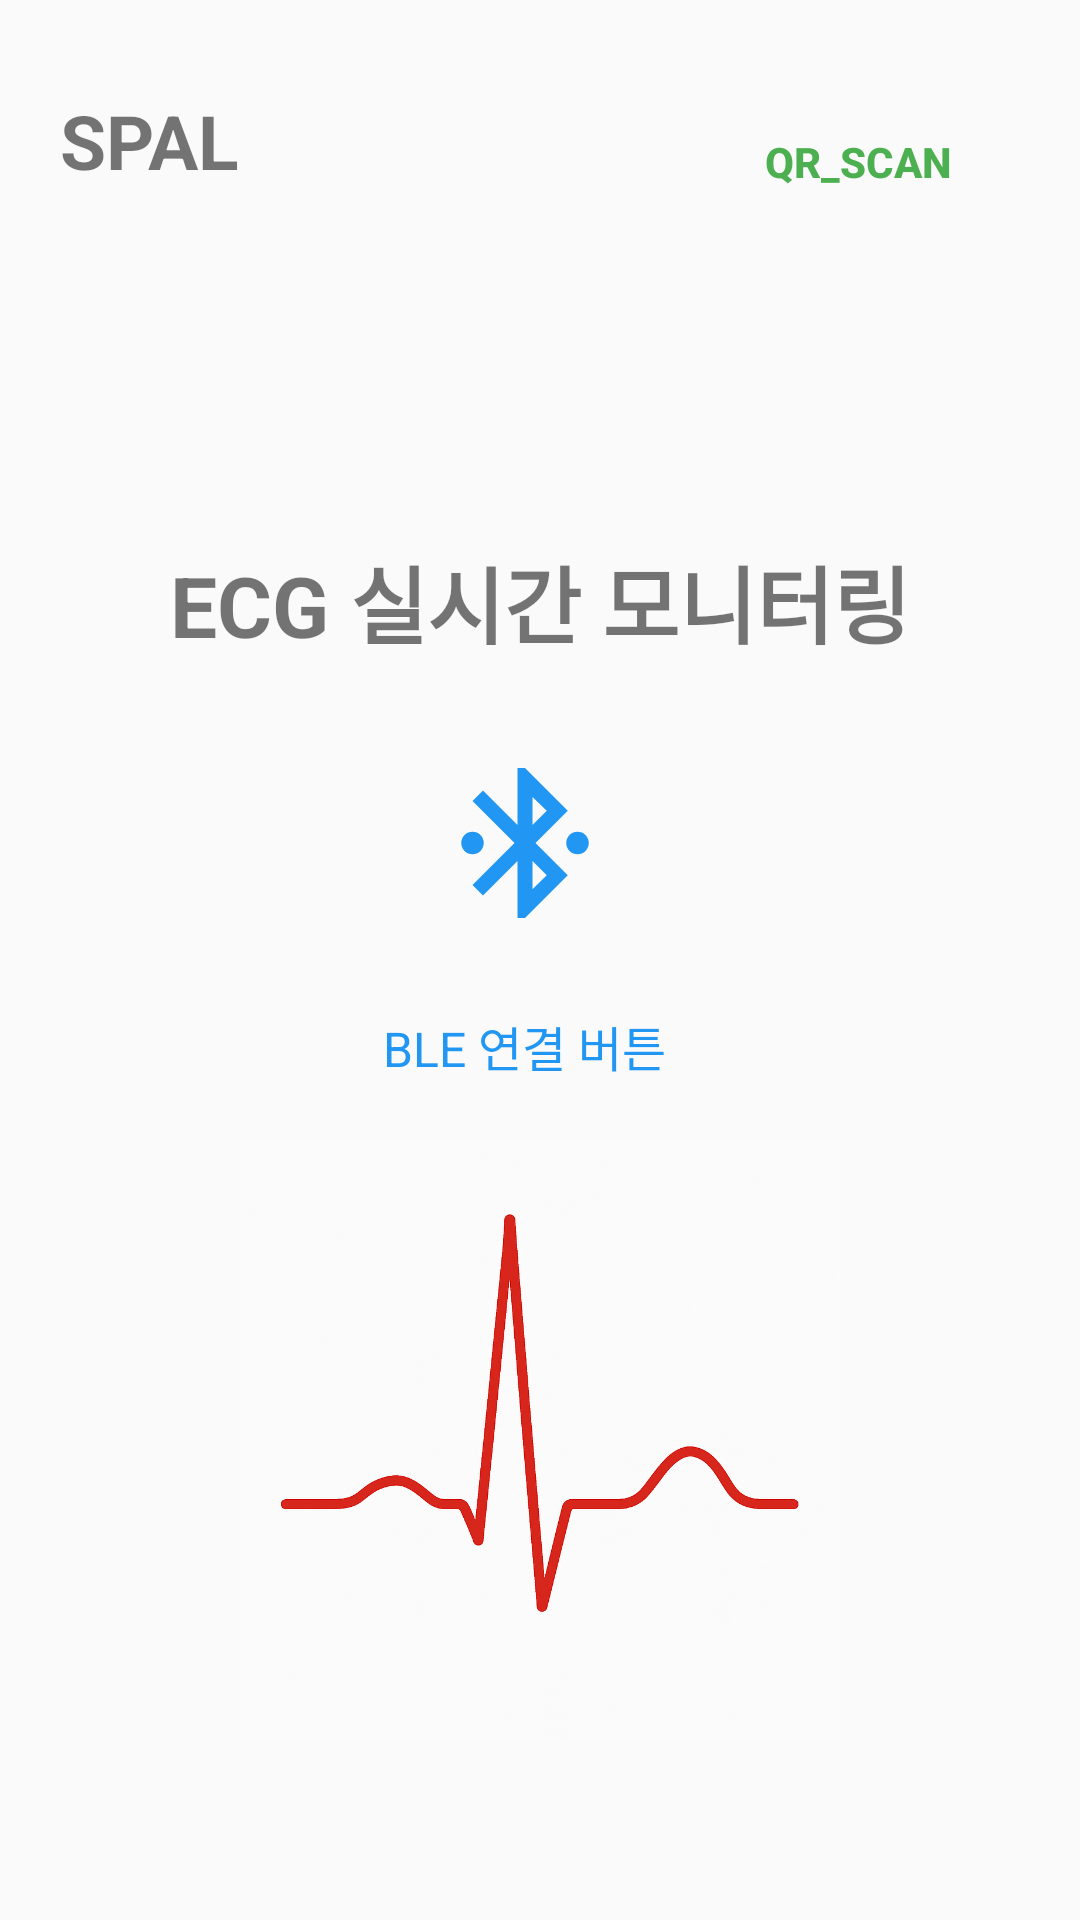

Android layout source for this screen:
<!-- AndroidManifest.xml: application theme Theme.AppCompat.Light.NoActionBar -->
<!-- res/layout/activity_main.xml -->
<RelativeLayout xmlns:android="http://schemas.android.com/apk/res/android"
    android:layout_width="match_parent"
    android:layout_height="match_parent"
    android:padding="20dp">

    
    <TextView
        android:id="@+id/lab_name"
        android:layout_width="wrap_content"
        android:layout_height="wrap_content"
        android:text="SPAL"
        android:textSize="25sp"
        android:textStyle="bold"
        android:layout_alignParentStart="true"
        android:layout_marginTop="10dp" />

    
    <TextView
        android:id="@+id/status_text"
        android:layout_width="wrap_content"
        android:layout_height="wrap_content"
        android:text="ECG 실시간 모니터링"
        android:textSize="28sp"
        android:textStyle="bold"
        android:layout_centerHorizontal="true"
        android:layout_marginTop="160dp" />
    
    <Button
        android:id="@+id/qr_scan_button"
        android:layout_width="wrap_content"
        android:layout_height="wrap_content"
        android:text="QR_Scan"
        android:textSize="14sp"
        android:layout_alignParentEnd="true"
        android:layout_marginTop="10dp"
        android:layout_marginEnd="10dp"
        android:background="@android:color/transparent"
        android:textColor="#4CAF50"
        android:textStyle="bold" />

    
    <LinearLayout
        android:id="@+id/ble_button_group"
        android:layout_width="wrap_content"
        android:layout_height="wrap_content"
        android:orientation="vertical"
        android:layout_below="@id/status_text"
        android:layout_centerHorizontal="true"
        android:layout_marginTop="10dp"
        android:translationX="-5dp"
        android:gravity="center_horizontal">

        <ImageButton
            android:id="@+id/ble_connect_button"
            android:layout_width="100dp"
            android:layout_height="100dp"
            android:src="@drawable/ic_bluetooth"
            android:foreground="?attr/selectableItemBackgroundBorderless"
            android:background="@android:color/transparent"
            android:contentDescription="BLE 연결" />

        <TextView
            android:id="@+id/ble_button_label"
            android:layout_width="wrap_content"
            android:layout_height="wrap_content"
            android:text="BLE 연결 버튼"
            android:textColor="#2196F3"
            android:textSize="16sp"
            android:layout_marginTop="6dp" />
    </LinearLayout>

    
    <TextView
        android:id="@+id/connecting_text"
        android:layout_width="wrap_content"
        android:layout_height="wrap_content"
        android:text=""
        android:textSize="18sp"
        android:textColor="#555555"
        android:layout_below="@id/ble_button_group"
        android:layout_centerHorizontal="true"
        android:layout_marginTop="80dp" />

    
    <ImageView
        android:id="@+id/pqrst_image"
        android:layout_width="wrap_content"
        android:layout_height="wrap_content"
        android:src="@drawable/pqrst_waveform"
        android:layout_centerHorizontal="true"
        android:layout_alignParentBottom="true"
        android:layout_marginBottom="40dp"
        android:maxWidth="200dp"
        android:adjustViewBounds="true"
        android:scaleType="centerInside" />

</RelativeLayout>
<!-- resources referenced by this layout -->
<resources>
  <!-- drawable ic_bluetooth (drawable) -->
  <vector xmlns:android="http://schemas.android.com/apk/res/android"
      android:width="60dp"
      android:height="60dp"
      android:viewportWidth="960"
      android:viewportHeight="960">
    <path
        android:pathData="M440,880v-304L256,760l-56,-56 224,-224 -224,-224 56,-56 184,184v-304h40l228,228 -172,172 172,172L480,880h-40ZM520,384 L596,308 520,234v150ZM520,726 L596,652 520,576v150ZM200,540q-25,0 -42.5,-17.5T140,480q0,-25 17.5,-42.5T200,420q25,0 42.5,17.5T260,480q0,25 -17.5,42.5T200,540ZM760,540q-25,0 -42.5,-17.5T700,480q0,-25 17.5,-42.5T760,420q25,0 42.5,17.5T820,480q0,25 -17.5,42.5T760,540Z"
        android:fillColor="#2196F3" />
  </vector>
  <!-- drawable pqrst_waveform: png bitmap (drawable, 1020643 bytes) -->
</resources>
